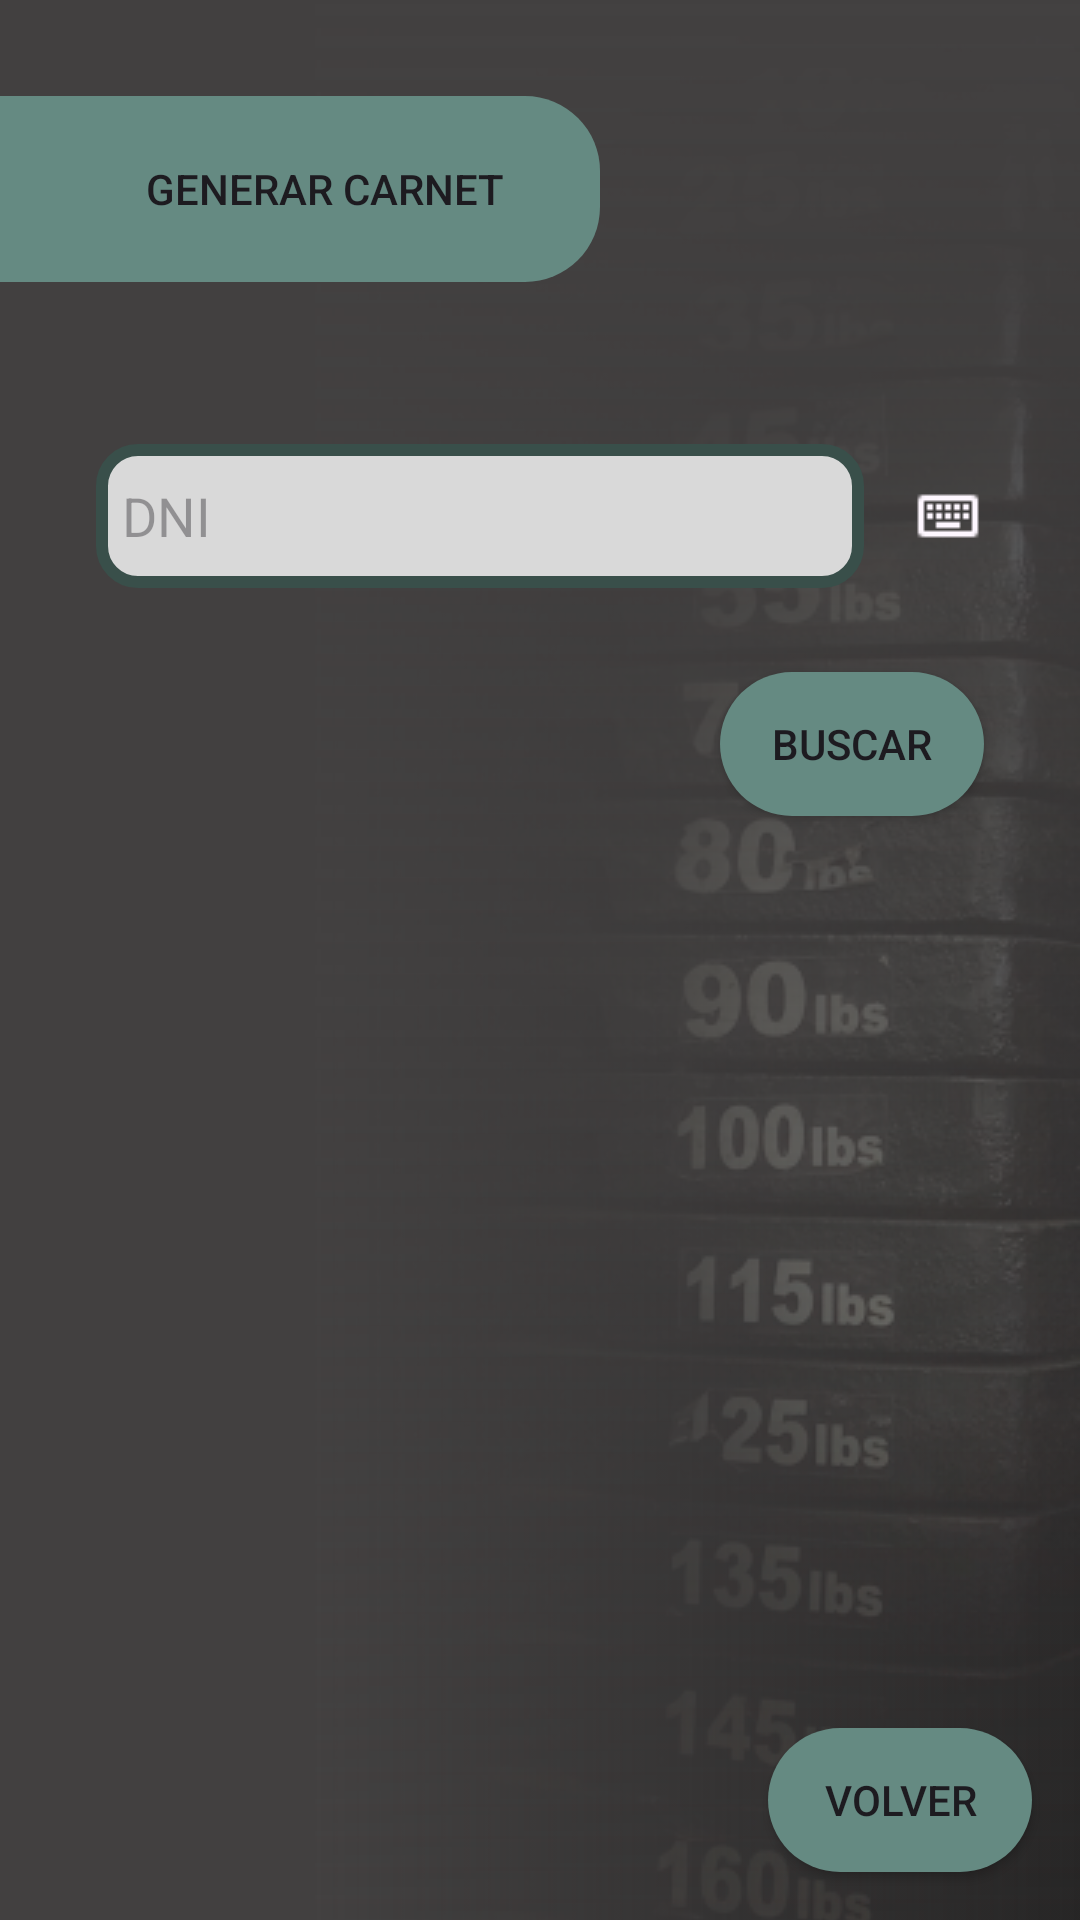

Android layout source for this screen:
<!-- AndroidManifest.xml: application theme Theme.MobileClub -->
<!-- res/layout/activity_carnet.xml -->
<?xml version="1.0" encoding="utf-8"?>
<androidx.constraintlayout.widget.ConstraintLayout xmlns:android="http://schemas.android.com/apk/res/android"
    xmlns:app="http://schemas.android.com/apk/res-auto"
    xmlns:tools="http://schemas.android.com/tools"
    android:id="@+id/main"
    android:layout_width="match_parent"
    android:layout_height="match_parent"
    tools:context=".Carnet"
    android:background="#424040">

    <FrameLayout
        android:layout_width="wrap_content"
        android:layout_height="wrap_content"
        app:layout_constraintBottom_toBottomOf="parent"
        app:layout_constraintEnd_toEndOf="parent">

        <ImageView
            android:id="@+id/imageView5"
            android:layout_width="wrap_content"
            android:layout_height="wrap_content"
            android:scaleType="centerCrop"
            app:layout_constraintBottom_toBottomOf="parent"
            app:layout_constraintEnd_toEndOf="parent"
            app:srcCompat="@drawable/vencimiento_cuota_1" />

        <View
            android:layout_width="255dp"
            android:layout_height="681dp"
            android:background="@drawable/gradient_blur" />

        <androidx.constraintlayout.widget.Group
            android:layout_width="wrap_content"
            android:layout_height="wrap_content" />

    </FrameLayout>

    <Button
        android:id="@+id/btnVolverCarnet"
        android:layout_width="wrap_content"
        android:layout_height="wrap_content"
        android:layout_marginEnd="16dp"
        android:layout_marginBottom="16dp"
        android:background="@drawable/button_secondary"
        android:text="Volver"
        app:backgroundTint="@null"
        app:layout_constraintBottom_toBottomOf="parent"
        app:layout_constraintEnd_toEndOf="parent" />

    <Button
        android:id="@+id/button11"
        android:layout_width="wrap_content"
        android:layout_height="wrap_content"
        android:layout_marginTop="28dp"
        android:layout_marginEnd="32dp"
        android:background="@drawable/button_secondary"
        android:text="Buscar"
        app:backgroundTint="@null"
        app:layout_constraintEnd_toEndOf="parent"
        app:layout_constraintHorizontal_bias="1.0"
        app:layout_constraintStart_toStartOf="parent"
        app:layout_constraintTop_toBottomOf="@+id/editTextText9" />

    <EditText
        android:id="@+id/editTextText9"
        android:layout_width="256dp"
        android:layout_height="48dp"
        android:layout_marginStart="32dp"
        android:layout_marginTop="148dp"
        android:background="@drawable/input_login"
        android:ems="10"
        android:hint="  DNI"
        android:inputType="text"
        android:textAlignment="viewStart"
        app:layout_constraintEnd_toEndOf="parent"
        app:layout_constraintHorizontal_bias="0.0"
        app:layout_constraintStart_toStartOf="parent"
        app:layout_constraintTop_toTopOf="parent" />

    <TextView
        android:id="@+id/editTextText8"
        android:layout_width="wrap_content"
        android:layout_height="wrap_content"
        android:layout_marginStart="32dp"
        android:layout_marginTop="116dp"
        android:fontFamily="@font/inria_sans"
        android:textColor="@color/white"
        android:textSize="16sp"
        app:layout_constraintStart_toStartOf="parent"
        app:layout_constraintTop_toTopOf="parent"
        tools:text="BUSCAR SOCIO" />

    <Button
        android:id="@+id/button10"
        android:layout_width="200dp"
        android:layout_height="62dp"
        android:layout_marginStart="36dp"
        android:layout_marginTop="32dp"
        android:background="@drawable/button_menu"
        android:text="     Generar carnet"
        app:backgroundTint="@color/secondary"
        app:icon="@drawable/photo"
        app:iconPadding="-6dp"
        app:iconSize="24dp"
        app:layout_constraintTop_toTopOf="parent" />

    <ImageView
        android:id="@+id/imageView6"
        android:layout_width="wrap_content"
        android:layout_height="wrap_content"
        android:layout_marginStart="16dp"
        app:layout_constraintBottom_toBottomOf="@+id/editTextText9"
        app:layout_constraintStart_toEndOf="@+id/editTextText9"
        app:layout_constraintTop_toTopOf="@+id/editTextText9"
        app:srcCompat="@drawable/keyboard" />
    
    <androidx.cardview.widget.CardView
        android:id="@+id/cardViewCarnet"
        android:layout_width="300dp"
        android:layout_height="wrap_content"
        android:layout_marginTop="32dp"
        app:cardCornerRadius="16dp"
        app:cardElevation="8dp"
        android:visibility="gone"
        app:layout_constraintStart_toStartOf="@id/editTextText9"
        app:layout_constraintTop_toBottomOf="@id/button11">

        <LinearLayout
            android:layout_width="match_parent"
            android:layout_height="wrap_content"
            android:orientation="vertical"
            android:padding="16dp"
            android:background="#80FFFFFF">

            <LinearLayout
                android:layout_width="match_parent"
                android:layout_height="wrap_content"
                android:orientation="horizontal"
                android:gravity="center_vertical">

                <ImageView
                    android:id="@+id/logoClub"
                    android:layout_width="48dp"
                    android:layout_height="48dp"
                    android:src="@drawable/logo_mi_club_1"
                    android:layout_marginEnd="8dp"/>

                <TextView
                    android:layout_width="0dp"
                    android:layout_height="wrap_content"
                    android:layout_weight="1"
                    android:text="MI CLUB"
                    android:textSize="20sp"
                    android:textColor="@color/black"
                    android:textStyle="bold"/>
            </LinearLayout>

            <View
                android:layout_width="match_parent"
                android:layout_height="1dp"
                android:background="#80000000"
                android:layout_marginTop="8dp"
                android:layout_marginBottom="16dp"/>

            <LinearLayout
                android:layout_width="match_parent"
                android:layout_height="wrap_content"
                android:orientation="vertical">

                <TextView
                    android:id="@+id/tvNombreCarnet"
                    android:layout_width="match_parent"
                    android:layout_height="wrap_content"
                    android:textSize="18sp"
                    android:textColor="@color/black"
                    android:textStyle="bold"/>

                <TextView
                    android:id="@+id/tvDNICarnet"
                    android:layout_width="match_parent"
                    android:layout_height="wrap_content"
                    android:textSize="16sp"
                    android:textColor="@color/black"
                    android:layout_marginTop="8dp"/>

                <TextView
                    android:id="@+id/tvFechaCarnet"
                    android:layout_width="match_parent"
                    android:layout_height="wrap_content"
                    android:textSize="14sp"
                    android:textColor="@color/black"
                    android:layout_marginTop="8dp"/>
            </LinearLayout>

            <Button
                android:id="@+id/btnGenerarPDFCarnet"
                android:layout_width="match_parent"
                android:layout_height="wrap_content"
                android:text="GENERAR PDF"
                android:layout_marginTop="16dp"
                android:background="@drawable/button_secondary"
                app:backgroundTint="@null"/>
        </LinearLayout>
    </androidx.cardview.widget.CardView>
    <FrameLayout
        android:layout_width="155dp"
        android:layout_height="533dp"
        tools:layout_editor_absoluteX="1dp"
        tools:layout_editor_absoluteY="197dp">

    </FrameLayout>

</androidx.constraintlayout.widget.ConstraintLayout>
<!-- resources referenced by this layout -->
<resources>
  <color name="black">#FF000000</color>
  <color name="secondary">#658A82</color>
  <color name="white">#FFFFFFFF</color>
  <!-- drawable button_menu (drawable) -->
  <?xml version="1.0" encoding="utf-8"?>
  <shape xmlns:android="http://schemas.android.com/apk/res/android">
      <corners
          android:bottomRightRadius="25dp"
          android:topRightRadius="25dp"/>
      <solid android:color="@color/secondary" />
  </shape>
  <!-- drawable button_secondary (drawable) -->
  <?xml version="1.0" encoding="utf-8"?>
  <shape xmlns:android="http://schemas.android.com/apk/res/android">
      <corners android:radius="25dp" />
      <solid android:color="@color/secondary" />
  </shape>
  <!-- drawable gradient_blur (drawable) -->
  <?xml version="1.0" encoding="utf-8"?>
  <layer-list xmlns:android="http://schemas.android.com/apk/res/android">
      
      <item>
          <shape>
              <gradient
                  android:startColor="#00FFFFFF"
                  android:endColor="#424040"
                  android:angle="180"/>
          </shape>
      </item>
      
      <item>
          <shape>
              <gradient
                  android:startColor="#00FFFFFF"
                  android:endColor="#424040"
                  android:angle="90"/>
          </shape>
      </item>
  </layer-list>
  <!-- drawable input_login (drawable) -->
  <?xml version="1.0" encoding="utf-8"?>
  <shape xmlns:android="http://schemas.android.com/apk/res/android">
      <corners android:radius="12dp" />
      <solid android:color="#D9D9D9" />
      <stroke
          android:width="4dp"
          android:color="#394F4A" />
  </shape>
  <!-- drawable keyboard: png bitmap (drawable, 250 bytes) -->
  <!-- drawable logo_mi_club_1: png bitmap (drawable, 6941 bytes) -->
  <!-- drawable photo: png bitmap (drawable, 299 bytes) -->
  <!-- drawable vencimiento_cuota_1: png bitmap (drawable, 223816 bytes) -->
  <style name="Theme.MobileClub" parent="Base.Theme.MobileClub" />
  <style name="Base.Theme.MobileClub" parent="Theme.Material3.DayNight.NoActionBar">
          
          
      </style>
</resources>
